Run: headless pygame with SDL's dummy video driver; simulated clock (each Clock.tick advances the game by its frame time, no real sleeping); random seed 0; keys injected as events and as key.get_pressed() state; no mouse input.
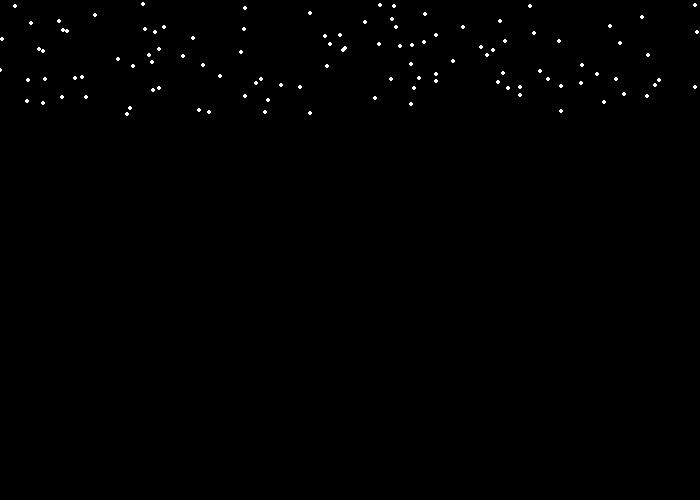
Frame 1 of 4 · flips 1–60 · no input
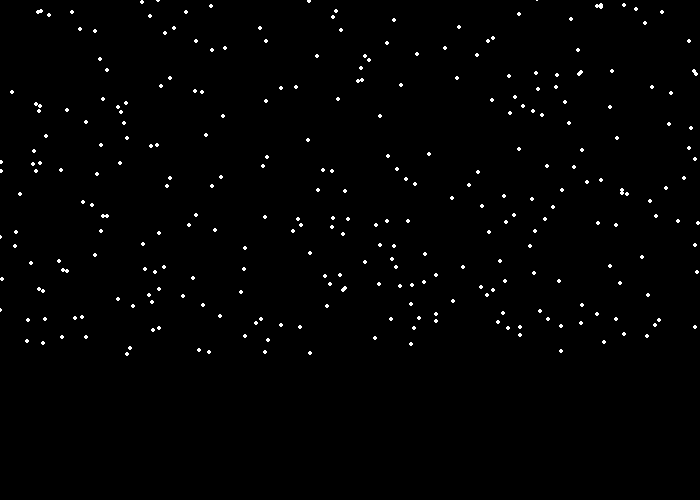
Frame 2 of 4 · flips 61–180 · tapped SPACE, RETURN · held RIGHT (→), D
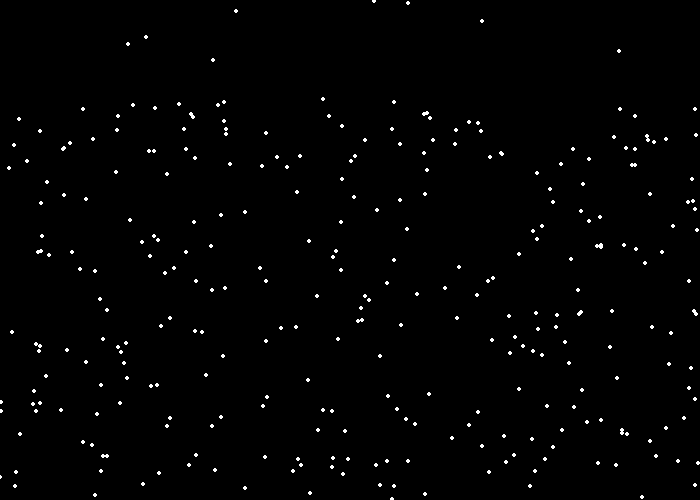
Frame 3 of 4 · flips 181–300 · held DOWN (↓), S
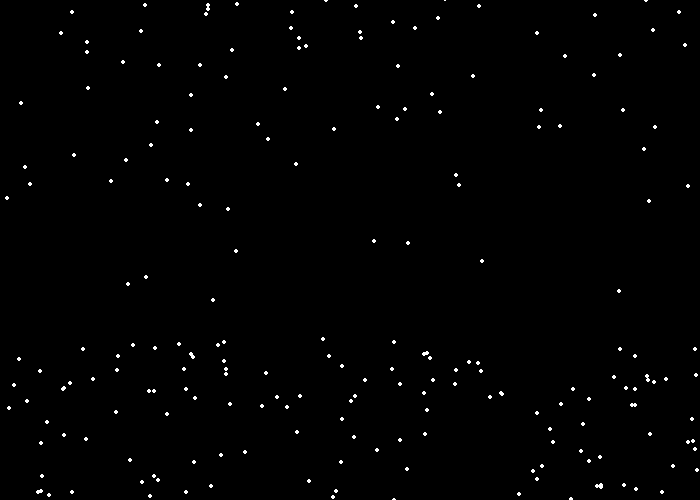
Frame 4 of 4 · flips 301–420 · held LEFT (←), A, UP (↑), W

The pygame program that drew these frames:

import pygame
import random

# Define some colors
BLACK = (0, 0, 0)
WHITE = (255, 255, 255)
GREEN = (0, 255, 0)
RED = (255, 0, 0)

pygame.init()

# Set the width and height of the screen [width, height]
size = (700, 500)
screen = pygame.display.set_mode(size)

pygame.display.set_caption("My Game")

# Loop until the user clicks the close button.
done = False

# Used to manage how fast the screen updates
clock = pygame.time.Clock()

# Starting x position of the rectangle
# Note how this is outside the main while loop.
# rect_x = 50
# rect_y = 50
#
# x_speed = 3
# y_speed = 3
snow_list = []

for i in range(400):
    x = random.randrange(0, 700)
    y = random.randrange(-500, 0)
    snow_list.append([x, y])

# -------- Main Program Loop -----------

while not done:
    # --- Main event loop
    for event in pygame.event.get():
        if event.type == pygame.QUIT:
            done = True

    # --- Game logic should go here

    # --- Screen-clearing code goes here

    # Here, we clear the screen to white. Don't put other drawing commands
    # above this, or they will be erased with this command.

    # If you want a background image, replace this clear with blit'ing the
    # background image.
    screen.fill(BLACK)

    # --- Drawing code should go here

            # bouncing rectagle

    # pygame.draw.rect(screen, WHITE, [rect_x, rect_y, 50, 50])
    # pygame.draw.rect(screen, RED, [rect_x + 10, rect_y + 10, 30, 30])
    # rect_x += x_speed
    # rect_y += y_speed
    #
    # if rect_y > 450:
    #     y_speed *= -1
    # if rect_x > 650:
    #     x_speed *= -1
    #
    #
    # if rect_y < 0:
    #     y_speed *= -1
    # if rect_x < 0:
    #     x_speed *= -1

            # animating snow

    for i in range(len(snow_list)):
        pygame.draw.circle(screen, WHITE, snow_list[i], 2)

        snow_list[i][1] += 2

        if snow_list[i][1] > 500:
            y = random.randrange(-500, 0)
            snow_list[i][1] = y
            x = random.randrange(0, 700)
            snow_list[i][0] = x


    # --- Go ahead and update the screen with what we've drawn.
    pygame.display.flip()

    # --- Limit to 60 frames per second
    clock.tick(60)

# Close the window and quit.
pygame.quit()
